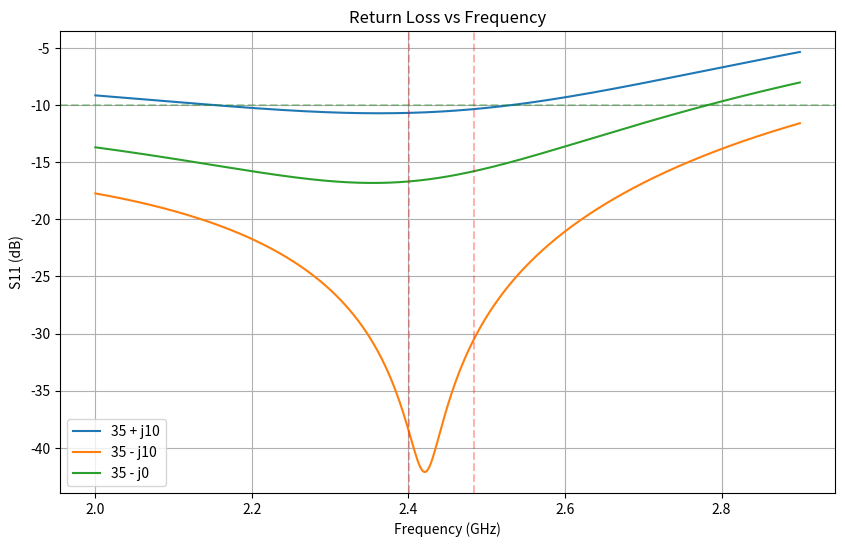

Here is the Python script that generated this plot:
import numpy as np
import matplotlib.pyplot as plt

def calculate_s_parameters(f, C1, L1, C2, Z_source, Z_load=50):
    """
    Calculate S-parameters for pi matching network across frequencies
    
    Args:
        f: Frequency array in Hz
        C1, L1, C2: Component values in Farads and Henries
        Z_source: Source impedance (complex)
        Z_load: Load impedance (default 50 ohms)
    """
    w = 2 * np.pi * f
    s11_array = []
    s21_array = []
    
    for w_i in w:
        Z_C1 = -1j / (w_i * C1)
        Z_L = 1j * w_i * L1
        Z_C2 = -1j / (w_i * C2)
        
        # Calculate ABCD parameters for each component
        # Shunt C1
        A1 = np.array([[1, 0], 
                      [1/Z_C1, 1]])
        
        # Series L
        A2 = np.array([[1, Z_L], 
                      [0, 1]])
        
        # Shunt C2
        A3 = np.array([[1, 0], 
                      [1/Z_C2, 1]])
        
        # Multiply matrices
        A = A1 @ A2 @ A3
        
        # Convert ABCD to S parameters
        # For 50 ohm reference impedance
        A_11 = A[0,0]
        A_12 = A[0,1]
        A_21 = A[1,0]
        A_22 = A[1,1]
        
        denom = A_11 + A_12/Z_load + Z_source*A_21 + Z_source*A_22/Z_load
        
        s11 = (A_11 + A_12/Z_load - Z_source*A_21 - Z_source*A_22/Z_load) / denom
        s21 = 2*np.sqrt(np.real(Z_source)*np.real(Z_load)) / denom
        
        s11_array.append(s11)
        s21_array.append(s21)
    
    return np.array(s11_array), np.array(s21_array)

f = np.linspace(2.0e9, 2.9e9, 1000)  # Frequency range around 2.4 GHz

# Espressif dev board values
# C1 = 3.3e-12  # 3.3 pF
# L1 = 2.2e-9   # 2.2 nH
# C2 = 3.3e-12  # 3.3 pF

# Smith chart calcualted values
C1 = 2.1e-12    # 2.1 pF
L1 = 2.86e-9     # 2.6 nH
C2 = 1.56e-12   #1.56 pF


# ESP32c3 source impedance (35 +- j10 ohms) (esp datasheet)
Z_source1 = 35 + 10j
Z_source2 = 35 - 10j
Z_source3 = 35 - 0j

# Calculate S-parameters for source impedance range
s11_1, s21_1 = calculate_s_parameters(f, C1, L1, C2, Z_source1)
s11_2, s21_2 = calculate_s_parameters(f, C1, L1, C2, Z_source2)
s11_3, s21_3 = calculate_s_parameters(f, C1, L1, C2, Z_source3)

# Plot results
plt.figure(figsize=(10, 6))
plt.plot(f/1e9, 20*np.log10(np.abs(s11_1)), label='35 + j10')
plt.plot(f/1e9, 20*np.log10(np.abs(s11_2)), label='35 - j10')
plt.plot(f/1e9, 20*np.log10(np.abs(s11_3)), label='35 - j0')
plt.legend()
plt.grid(True)
plt.xlabel('Frequency (GHz)')
plt.ylabel('S11 (dB)')
plt.title('Return Loss vs Frequency')

plt.axvline(x=2.401, color='r', linestyle='--', alpha=0.3)
plt.axvline(x=2.484, color='r', linestyle='--', alpha=0.3)
plt.axhline(y=-10, color='g', linestyle='--', alpha=0.3)

plt.show()

